Dataset: OfficialSpectrogramsMelAUG (GitHub, CesarMVergara/Lung-Sounds-Classification). Classes: crackle, crackle and wheeze, normal, wheeze.

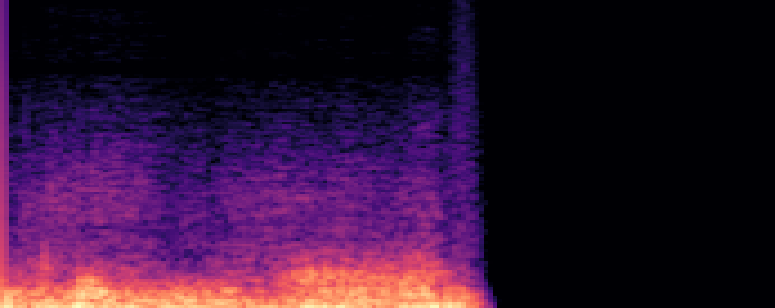
Label: crackle and wheeze

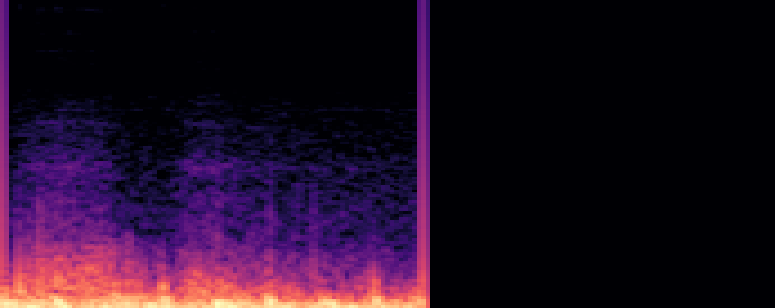
Label: crackle

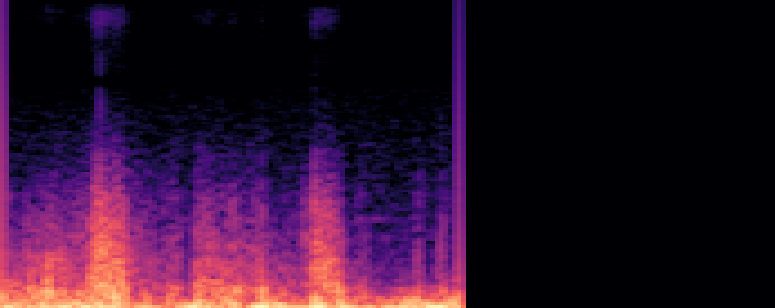
Label: normal

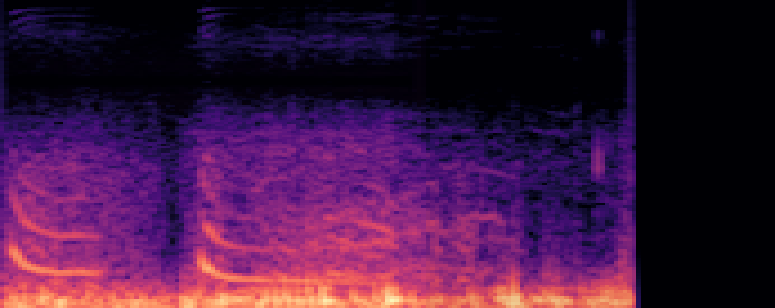
Label: wheeze

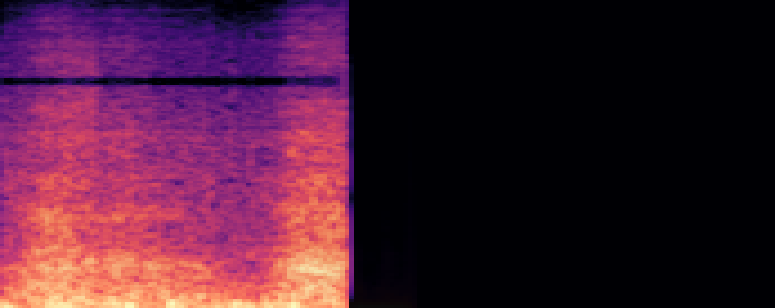
Label: wheeze

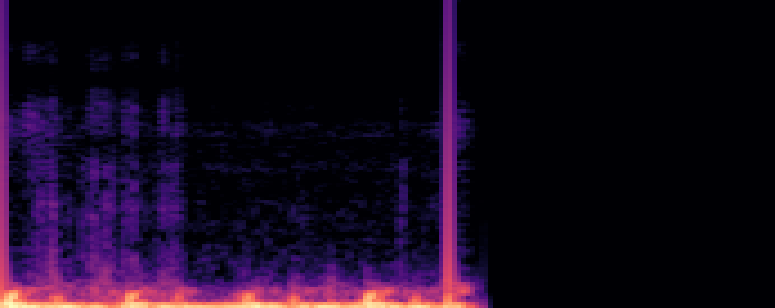
Label: crackle
